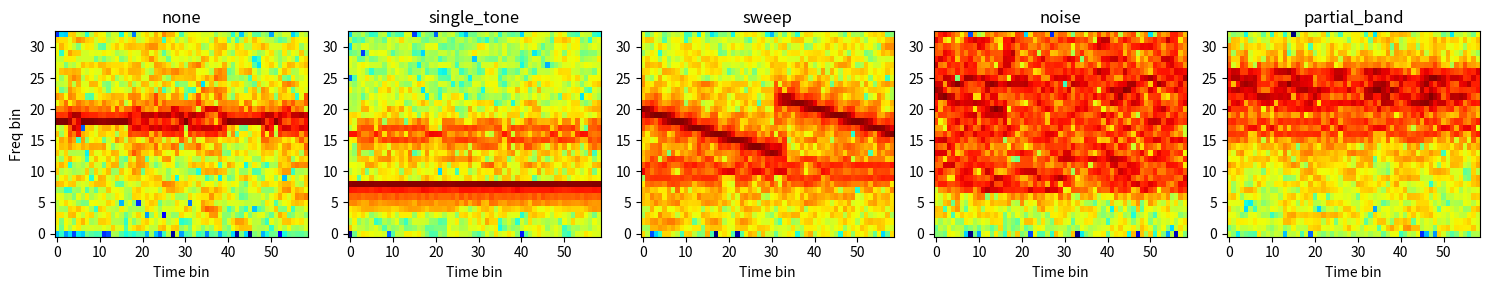

This figure's Python source:
"""RF 신호 합성 + STFT 스펙트로그램 생성 모듈.

- 신호 전력 기준으로 SNR, JSR(dB)을 정확히 맞춤
- 재머 파라미터를 샘플마다 랜덤화
- 시간 빈을 충분히 확보한 뒤 32x32로 보간, 샘플별 표준화
"""
import numpy as np
from scipy import signal
from scipy.ndimage import map_coordinates

# ---------------- 기본 설정 ----------------
FS = 2000.0                  # 샘플링 주파수 (Hz)
DURATION = 0.5               # 관측 구간 (s) -> 1000 샘플
N = int(FS * DURATION)
NYQ = FS / 2
T_AXIS = np.arange(N) / FS
SYMBOL_LEN = 20              # 심볼당 샘플 수 (심볼률 100 baud)
NPERSEG = 64                 # 주파수 빈 33개
NOVERLAP = 48                # hop=16 -> 시간 빈 약 59개
OUT_SIZE = 32                # CNN 입력 크기

CLASSES_4 = ["none", "single_tone", "sweep", "noise"]
CLASSES_5 = CLASSES_4 + ["partial_band"]


def get_rng(seed=None):
    if isinstance(seed, np.random.Generator):
        return seed
    return np.random.default_rng(seed)


# ---------------- 정상 신호 ----------------
def generate_bpsk(rng):
    """반송파 주파수/위상을 랜덤화한 BPSK. 평균 전력 1로 정규화."""
    fc = rng.uniform(250, 750)
    phase0 = rng.uniform(0, 2 * np.pi)
    bits = rng.choice([-1.0, 1.0], size=N // SYMBOL_LEN + 1)
    baseband = np.repeat(bits, SYMBOL_LEN)[:N]
    tx = baseband * np.cos(2 * np.pi * fc * T_AXIS + phase0)
    return tx / np.sqrt(np.mean(tx ** 2))


# ---------------- 재머 (단위 전력으로 반환 후 JSR로 스케일링) ----------------
def bandlimited_noise(rng, f_lo, f_hi):
    """FFT 영역에서 [f_lo, f_hi] 대역만 남긴 가우시안 잡음."""
    white = rng.standard_normal(N)
    spec = np.fft.rfft(white)
    freqs = np.fft.rfftfreq(N, d=1 / FS)
    mask = (freqs >= f_lo) & (freqs <= f_hi)
    return np.fft.irfft(spec * mask, n=N)


def single_tone_jammer(rng):
    f = rng.uniform(50, 950)
    return np.cos(2 * np.pi * f * T_AXIS + rng.uniform(0, 2 * np.pi))


def sweep_jammer(rng):
    """톱니형 반복 선형 처프. 대역, 주기, 방향, 시작 위상 랜덤."""
    f_lo = rng.uniform(30, 400)
    f_hi = rng.uniform(f_lo + 250, 970)
    period = rng.uniform(0.12, 0.5)
    frac = (T_AXIS / period + rng.uniform(0, 1)) % 1.0
    if rng.random() < 0.5:
        frac = 1.0 - frac           # 하향 스윕
    inst_f = f_lo + (f_hi - f_lo) * frac
    phase = 2 * np.pi * np.cumsum(inst_f) / FS + rng.uniform(0, 2 * np.pi)
    return np.cos(phase)


def broadband_noise_jammer(rng):
    """전 대역(나이퀴스트의 70% 이상)을 덮는 잡음."""
    width = rng.uniform(0.7, 1.0) * NYQ
    f_lo = rng.uniform(0, NYQ - width)
    return bandlimited_noise(rng, f_lo, f_lo + width)


def partial_band_jammer(rng):
    """좁은 대역(나이퀴스트의 5~25%) 잡음."""
    width = rng.uniform(0.05, 0.25) * NYQ
    f_lo = rng.uniform(20, NYQ - width - 20)
    return bandlimited_noise(rng, f_lo, f_lo + width)


JAMMER_FUNCS = {
    "single_tone": single_tone_jammer,
    "sweep": sweep_jammer,
    "noise": broadband_noise_jammer,
    "partial_band": partial_band_jammer,
}


def scale_to_power(x, target_power):
    return x * np.sqrt(target_power / (np.mean(x ** 2) + 1e-12))


# ---------------- 스펙트로그램 ----------------
def spec_to_image(rx):
    """수신 신호 -> dB 스펙트로그램 -> 32x32 -> 샘플별 표준화."""
    _, _, sxx = signal.spectrogram(rx, fs=FS, nperseg=NPERSEG, noverlap=NOVERLAP, mode="psd")
    sxx_db = 10 * np.log10(sxx + 1e-12)
    f_bins, t_bins = sxx_db.shape
    rr, cc = np.meshgrid(np.linspace(0, f_bins - 1, OUT_SIZE),
                         np.linspace(0, t_bins - 1, OUT_SIZE), indexing="ij")
    img = map_coordinates(sxx_db, [rr, cc], order=1)
    img = (img - img.mean()) / (img.std() + 1e-8)
    return img.astype(np.float32), sxx_db


def generate_sample(jamming_type="none", snr_db=10.0, jsr_db=5.0, seed=None):
    """하나의 수신 샘플 생성.

    SNR(dB) = 10log10(P_신호 / P_잡음), JSR(dB) = 10log10(P_재머 / P_신호).
    반환: (32x32 이미지, 원본 dB 스펙트로그램)
    """
    rng = get_rng(seed)
    tx = generate_bpsk(rng)
    p_sig = np.mean(tx ** 2)

    rx = tx.copy()
    if jamming_type != "none":
        jam = JAMMER_FUNCS[jamming_type](rng)
        rx += scale_to_power(jam, p_sig * 10 ** (jsr_db / 10))

    noise_var = p_sig / 10 ** (snr_db / 10)
    rx += rng.normal(0, np.sqrt(noise_var), size=N)
    return spec_to_image(rx)


if __name__ == "__main__":
    import matplotlib
    matplotlib.use("Agg")
    import matplotlib.pyplot as plt

    rng = get_rng(0)
    fig, axes = plt.subplots(1, len(CLASSES_5), figsize=(3 * len(CLASSES_5), 3))
    for ax, name in zip(axes, CLASSES_5):
        _, raw = generate_sample(name, snr_db=10, jsr_db=8, seed=rng)
        ax.imshow(raw, origin="lower", aspect="auto", cmap="jet")
        ax.set_title(name)
        ax.set_xlabel("Time bin")
    axes[0].set_ylabel("Freq bin")
    plt.tight_layout()
    plt.savefig("sample_spectrograms.png", dpi=150)
    print("saved sample_spectrograms.png, raw spec shape:", raw.shape)
